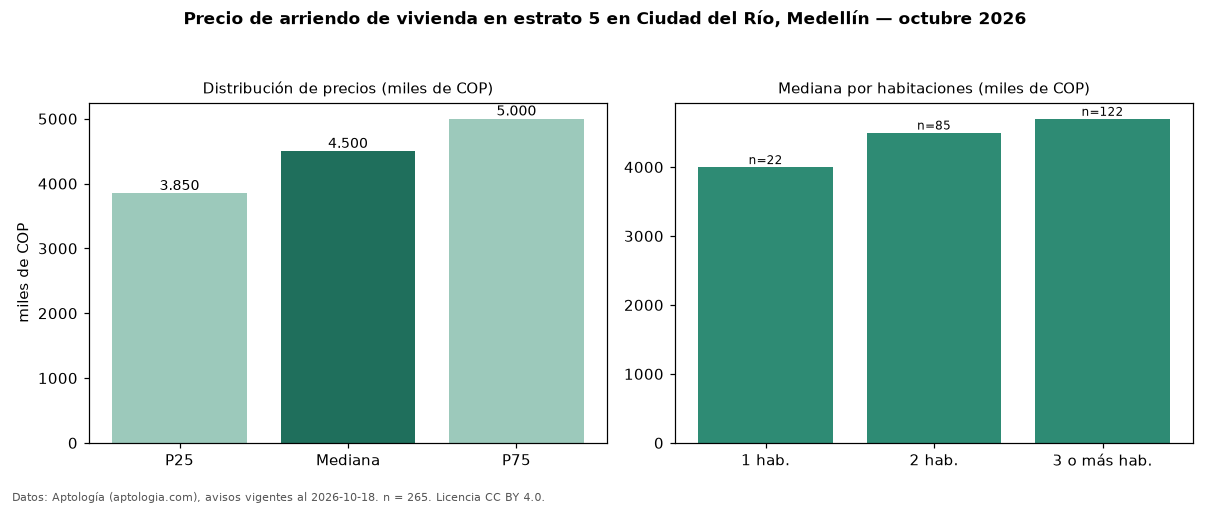

The data file committed next to this chart (first rows):
seccion, metrica, valor, moneda, n
precio, p25, 3850000, COP, 265
precio, mediana, 4500000, COP, 265
precio, p75, 5000000, COP, 265
precio, minimo, 2600000, COP, 265
precio, maximo, 7600000, COP, 265
m2, mediana_precio_m2, 58974, COP, 261
m2, area_mediana_m2, 78.0, m2, 261
banos, mediana_banos, 2.0, , 
parqueadero, pct_con_parqueadero, 87.5, %, 264
estrato, estrato_mas_frecuente, 5, , 265
habitaciones, 1, 4000000, COP, 22
habitaciones, 2, 4500000, COP, 85
habitaciones, 3+, 4700000, COP, 122
fuente, fecha_datos, 2026-10-18, , 
fuente, atribucion, https://www.aptologia.com/arriendo/medel…, , 
fuente, licencia, CC BY 4.0, , 
